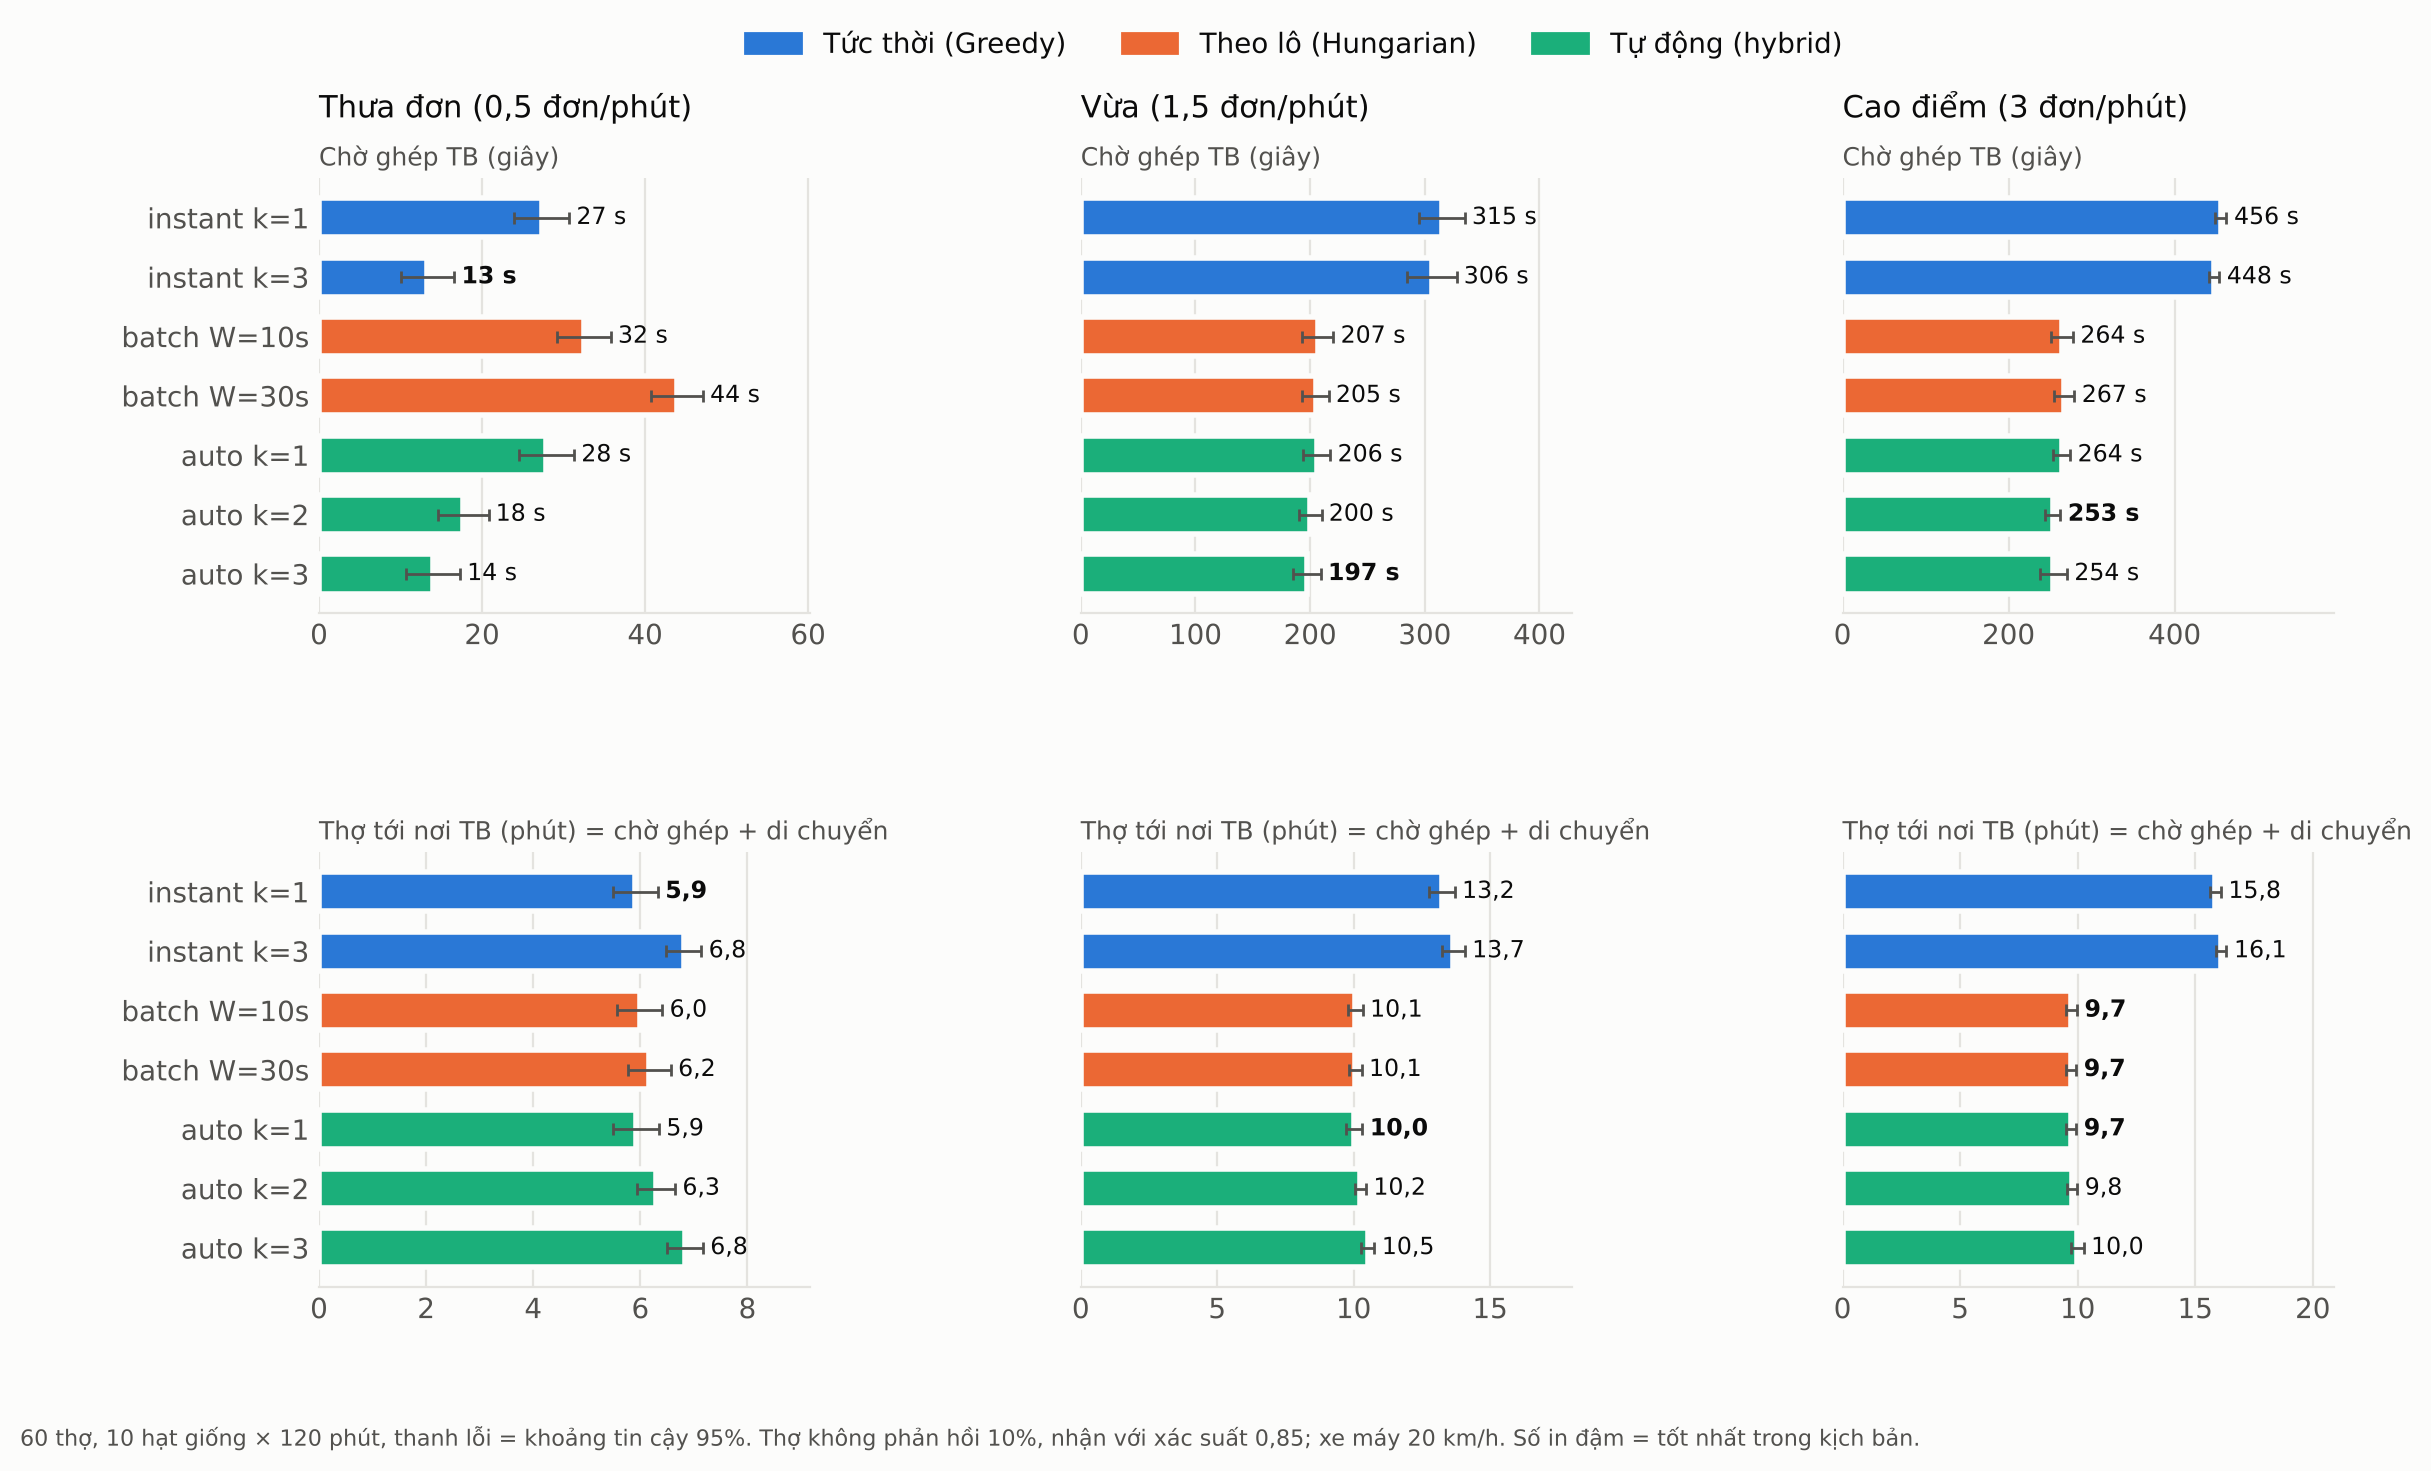

Data behind this chart, as committed beside it:
kịch bản, số thợ, đơn/phút, cấu hình, số đơn TB, tỷ lệ ghép %, chờ TB (s), chờ P50 (s), chờ P90 (s), điểm TB, quãng đường TB (km), thợ đến nơi TB (phút), offer/đơn, tính toán ms/lần
thưa đơn, 60, 0.5, instant k=1, 57, 99.9 ± 0.3, 27.3 ± 3.4, 17.3, 65.3, 0.7658 ± 0.0139, 1.82 ± 0.13, 5.91 ± 0.42, 1.28, 0.008
thưa đơn, 60, 0.5, instant k=3, 57, 100 ± 0, 13.3 ± 3.3, 9.7, 19.7, 0.7338 ± 0.0114, 2.19 ± 0.11, 6.81 ± 0.33, 3, 0.005
thưa đơn, 60, 0.5, batch W=5s, 57, 99.9 ± 0.3, 29.6 ± 3.4, 19.3, 68.3, 0.7658 ± 0.014, 1.82 ± 0.13, 5.95 ± 0.43, 1.28, 0.009
thưa đơn, 60, 0.5, batch W=10s, 57, 99.9 ± 0.3, 32.5 ± 3.3, 21.9, 71.7, 0.7662 ± 0.0138, 1.82 ± 0.13, 5.99 ± 0.42, 1.28, 0.009
thưa đơn, 60, 0.5, batch W=20s, 57, 99.9 ± 0.3, 38.6 ± 3.2, 27.9, 80.9, 0.7671 ± 0.0136, 1.8 ± 0.13, 6.06 ± 0.4, 1.27, 0.009
thưa đơn, 60, 0.5, batch W=30s, 57, 99.9 ± 0.3, 43.9 ± 3.2, 33.6, 84.9, 0.7663 ± 0.0137, 1.81 ± 0.13, 6.17 ± 0.4, 1.28, 0.02
thưa đơn, 60, 0.5, auto k=1, 57, 99.9 ± 0.3, 27.9 ± 3.4, 17.8, 66, 0.7658 ± 0.014, 1.82 ± 0.13, 5.92 ± 0.43, 1.28, 0.011
thưa đơn, 60, 0.5, auto k=2, 57, 100 ± 0, 17.7 ± 3.1, 13.1, 31.8, 0.7504 ± 0.0124, 2 ± 0.11, 6.29 ± 0.36, 2.09, 0.014
thưa đơn, 60, 0.5, auto k=3, 57, 100 ± 0, 14 ± 3.3, 10.3, 20.3, 0.7338 ± 0.0118, 2.2 ± 0.11, 6.83 ± 0.34, 2.99, 0.013
vừa, 60, 1.5, instant k=1, 176.2, 71.9 ± 3.5, 314.8 ± 20, 133.4, 801.9, 0.6775 ± 0.0105, 2.66 ± 0.08, 13.23 ± 0.47, 0.95, 0.001
vừa, 60, 1.5, instant k=3, 176.2, 71.7 ± 3.5, 305.9 ± 21.8, 89.9, 803.4, 0.664 ± 0.0091, 2.85 ± 0.06, 13.65 ± 0.42, 1.48, 0.001
vừa, 60, 1.5, batch W=5s, 176.2, 71.9 ± 2.9, 205.2 ± 11.8, 54.3, 687.9, 0.7095 ± 0.0094, 2.21 ± 0.1, 10.05 ± 0.3, 0.95, 0.012
vừa, 60, 1.5, batch W=10s, 176.2, 71.9 ± 2.8, 206.8 ± 13.5, 57.5, 687.5, 0.7099 ± 0.0084, 2.2 ± 0.08, 10.06 ± 0.27, 0.95, 0.01
vừa, 60, 1.5, batch W=20s, 176.2, 71.7 ± 3, 207.4 ± 8.5, 56, 679.5, 0.7094 ± 0.0083, 2.2 ± 0.07, 10.07 ± 0.22, 0.95, 0.015
vừa, 60, 1.5, batch W=30s, 176.2, 71.6 ± 2.9, 204.7 ± 11.5, 60.7, 660.2, 0.7086 ± 0.0078, 2.22 ± 0.07, 10.06 ± 0.23, 0.95, 0.018
vừa, 60, 1.5, auto k=1, 176.2, 71.9 ± 2.9, 205.7 ± 12, 51.2, 696.6, 0.7104 ± 0.0092, 2.2 ± 0.09, 10.02 ± 0.3, 0.95, 0.014
vừa, 60, 1.5, auto k=2, 176.2, 71.7 ± 3.3, 200.3 ± 9.7, 29.6, 667.4, 0.7036 ± 0.0084, 2.3 ± 0.07, 10.25 ± 0.2, 1.2, 0.01
vừa, 60, 1.5, auto k=3, 176.2, 71.4 ± 3, 197.1 ± 12.2, 27.3, 660.4, 0.6953 ± 0.0077, 2.41 ± 0.06, 10.52 ± 0.24, 1.46, 0.009
cao điểm, 60, 3, instant k=1, 357.4, 38.3 ± 1.4, 455.7 ± 6.8, 675.1, 880.5, 0.668 ± 0.0084, 2.75 ± 0.06, 15.85 ± 0.24, 0.52, 0.001
cao điểm, 60, 3, instant k=3, 357.4, 38 ± 1.5, 447.9 ± 5.9, 670, 879.6, 0.6591 ± 0.0081, 2.88 ± 0.07, 16.11 ± 0.22, 0.77, 0.001
cao điểm, 60, 3, batch W=5s, 357.4, 39.4 ± 1.4, 263.1 ± 13, 133.2, 730.9, 0.7357 ± 0.0077, 1.78 ± 0.05, 9.72 ± 0.25, 0.52, 0.022
cao điểm, 60, 3, batch W=10s, 357.4, 39.3 ± 1.4, 264.4 ± 13, 130.8, 734, 0.7357 ± 0.0076, 1.77 ± 0.04, 9.73 ± 0.24, 0.53, 0.03
cao điểm, 60, 3, batch W=20s, 357.4, 39.2 ± 1.6, 265.8 ± 9.4, 124.2, 733.1, 0.7367 ± 0.0072, 1.76 ± 0.03, 9.72 ± 0.13, 0.52, 0.03
cao điểm, 60, 3, batch W=30s, 357.4, 39.1 ± 1.6, 267 ± 12.1, 127.2, 737.2, 0.7371 ± 0.0078, 1.76 ± 0.04, 9.73 ± 0.21, 0.52, 0.039
cao điểm, 60, 3, auto k=1, 357.4, 39.4 ± 1.5, 264 ± 10.1, 132.6, 741.8, 0.7357 ± 0.0076, 1.78 ± 0.04, 9.73 ± 0.21, 0.52, 0.033
cao điểm, 60, 3, auto k=2, 357.4, 39.1 ± 1.4, 253.2 ± 9.1, 108.2, 726.7, 0.7313 ± 0.009, 1.85 ± 0.06, 9.76 ± 0.22, 0.63, 0.039
cao điểm, 60, 3, auto k=3, 357.4, 39.1 ± 1.3, 254.1 ± 16, 124.8, 725.6, 0.7258 ± 0.0076, 1.92 ± 0.06, 9.99 ± 0.26, 0.76, 0.03
